5-way image classification set "Dataset" from GitHub (BHISHMA108/Smart-Vision-Flipkart-Grid-6.0-Project); label vocabulary: fully ripe, overripe, perished, semi ripe, unripe.

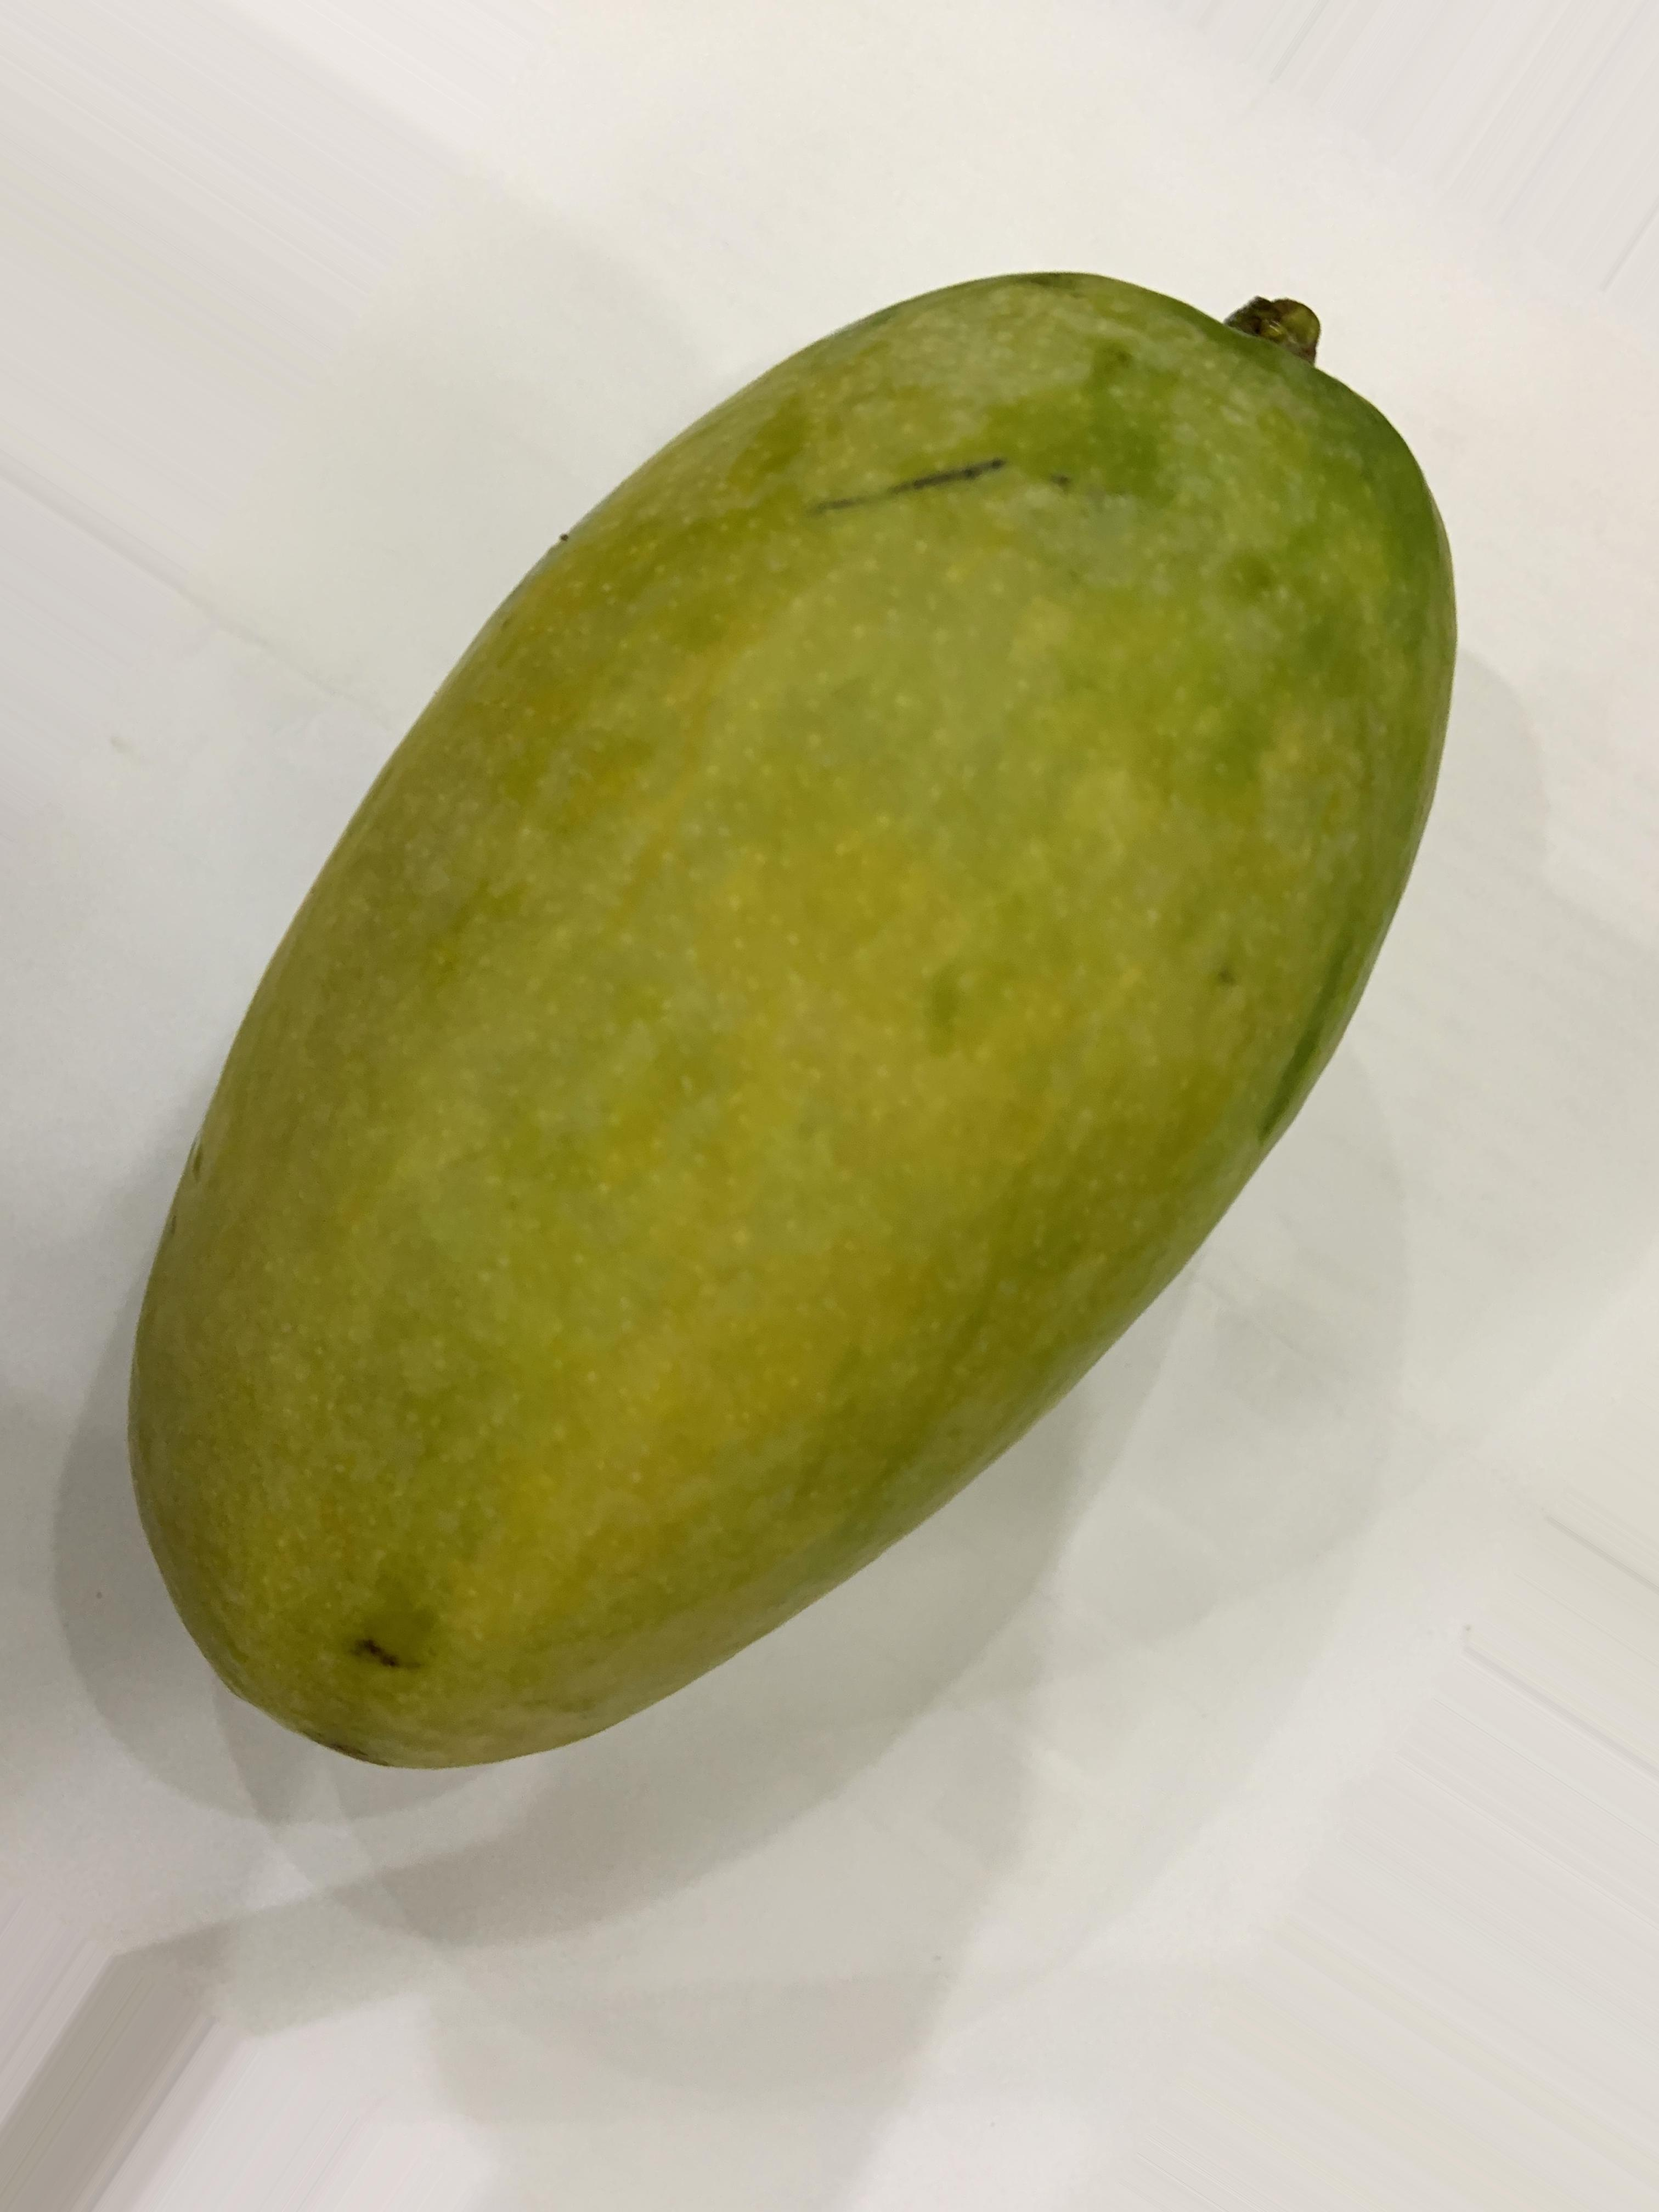
Label: semi ripe

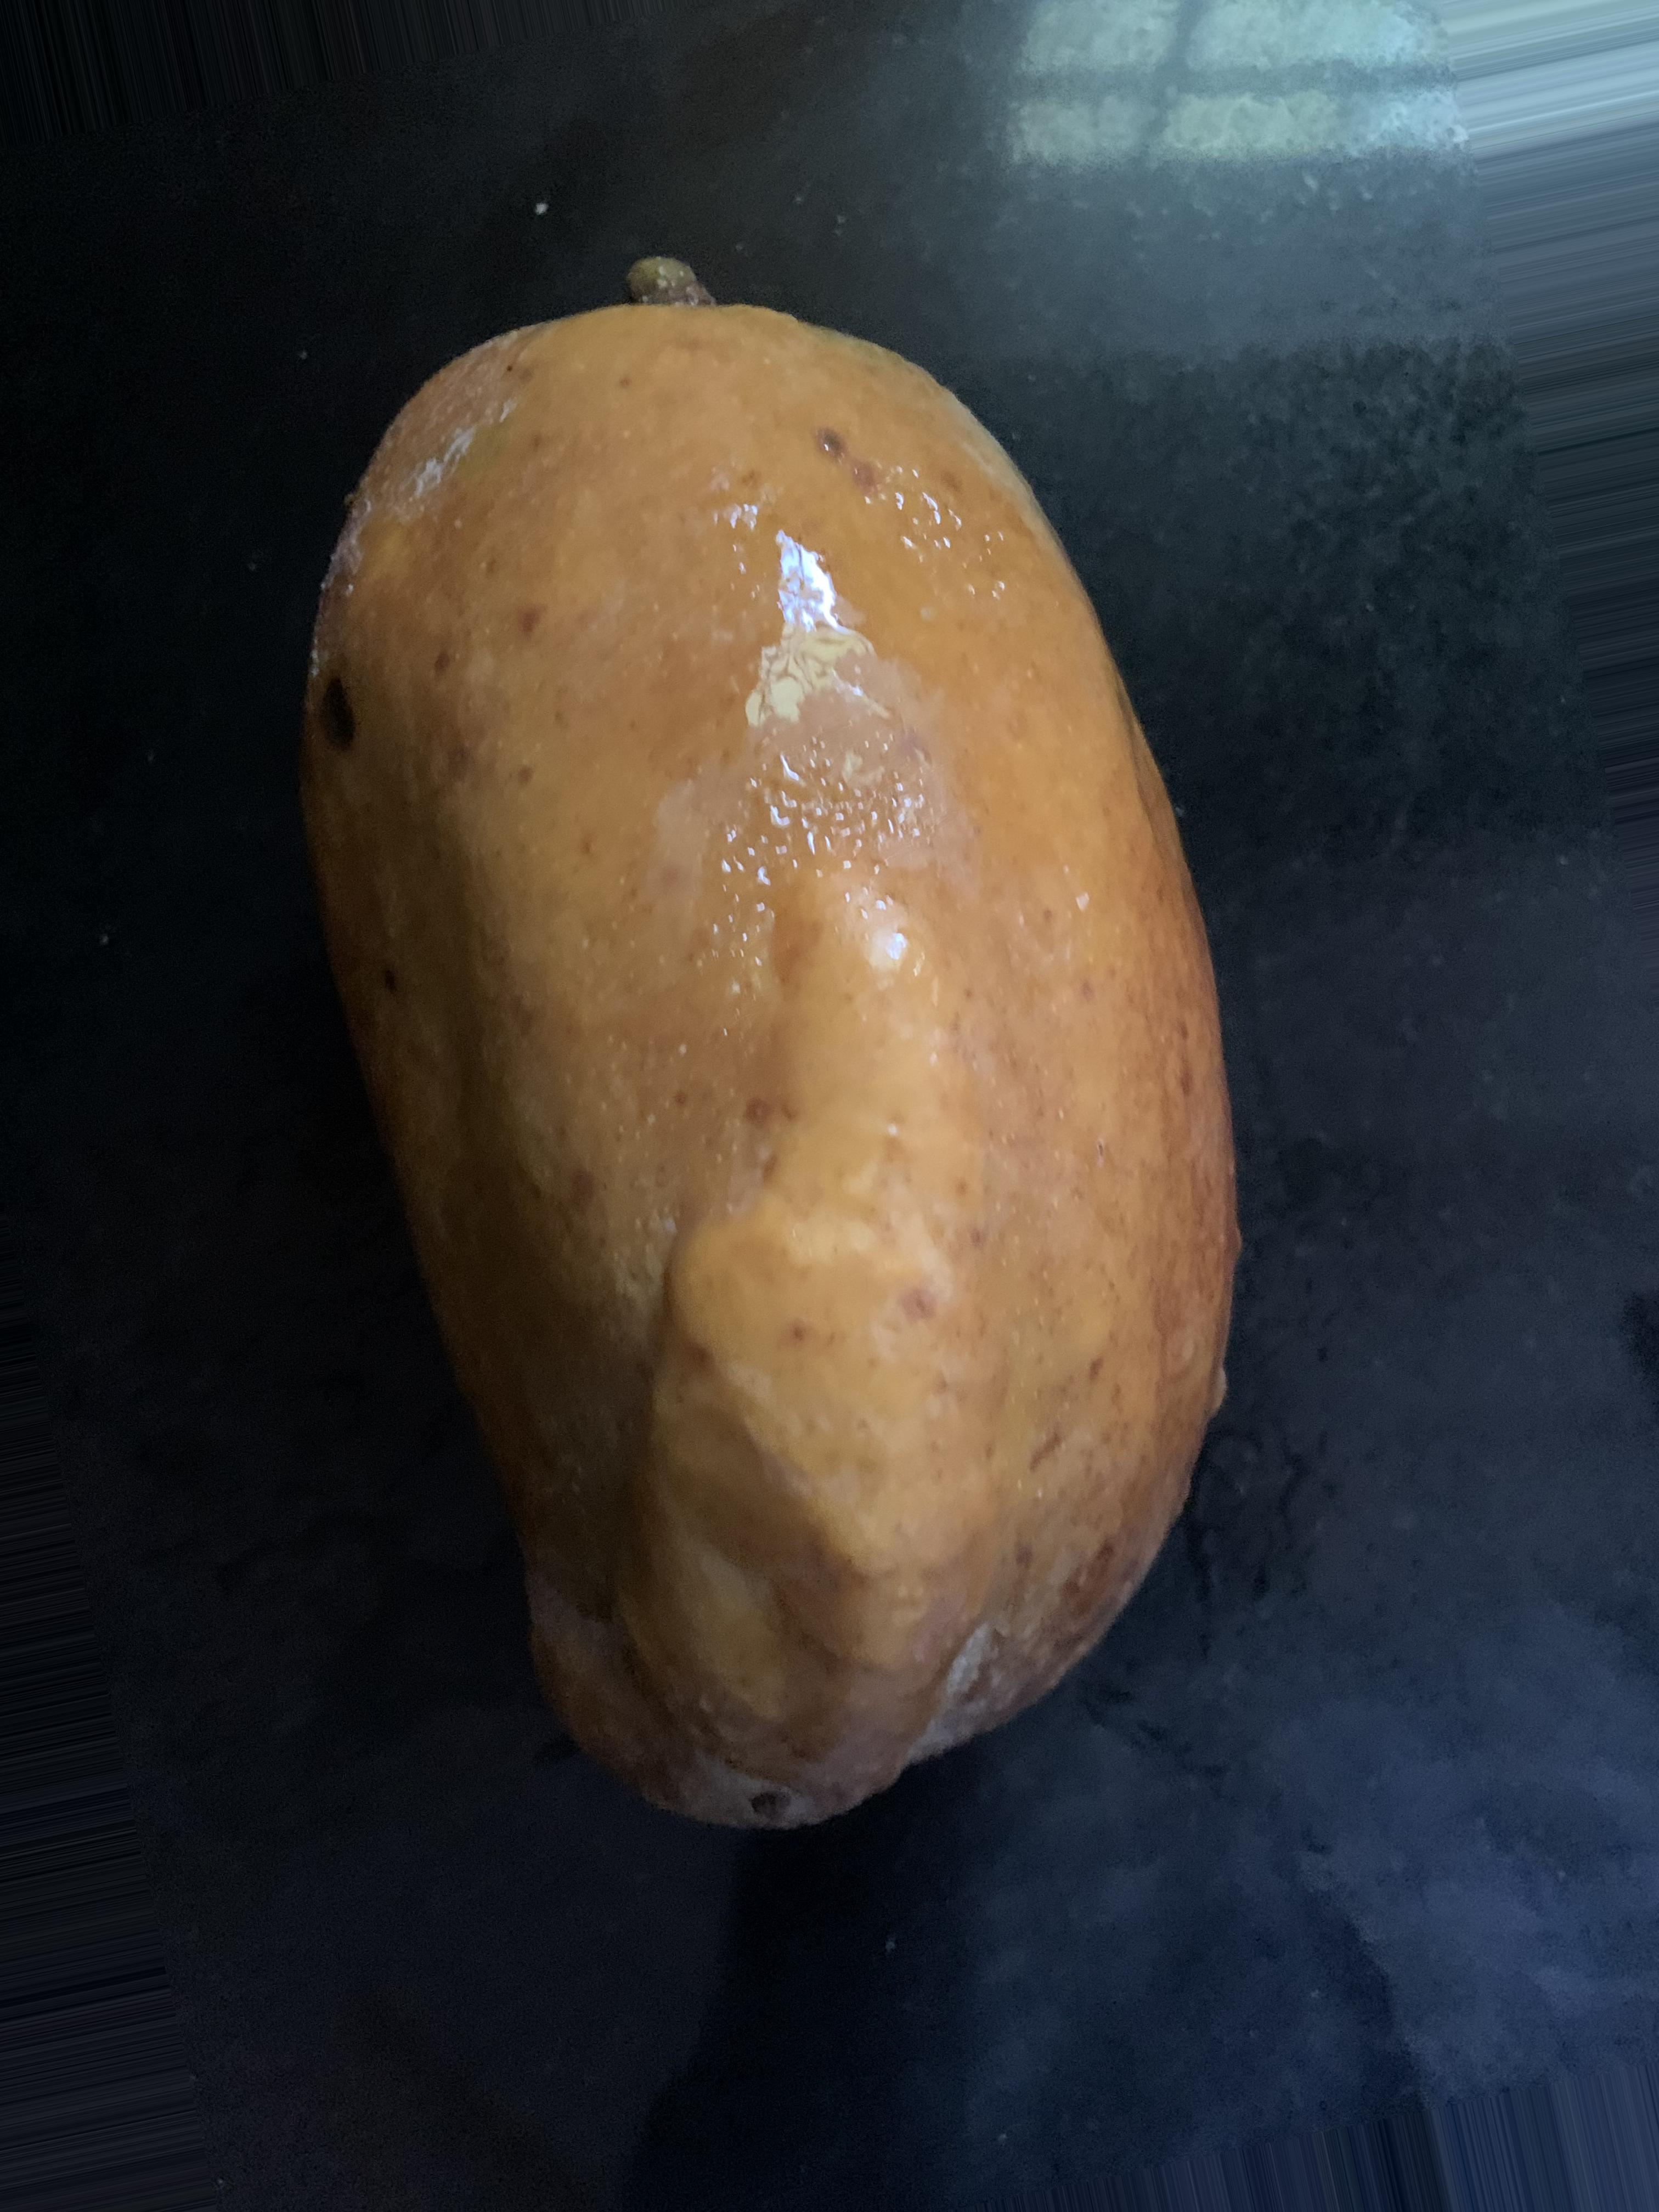
Label: perished

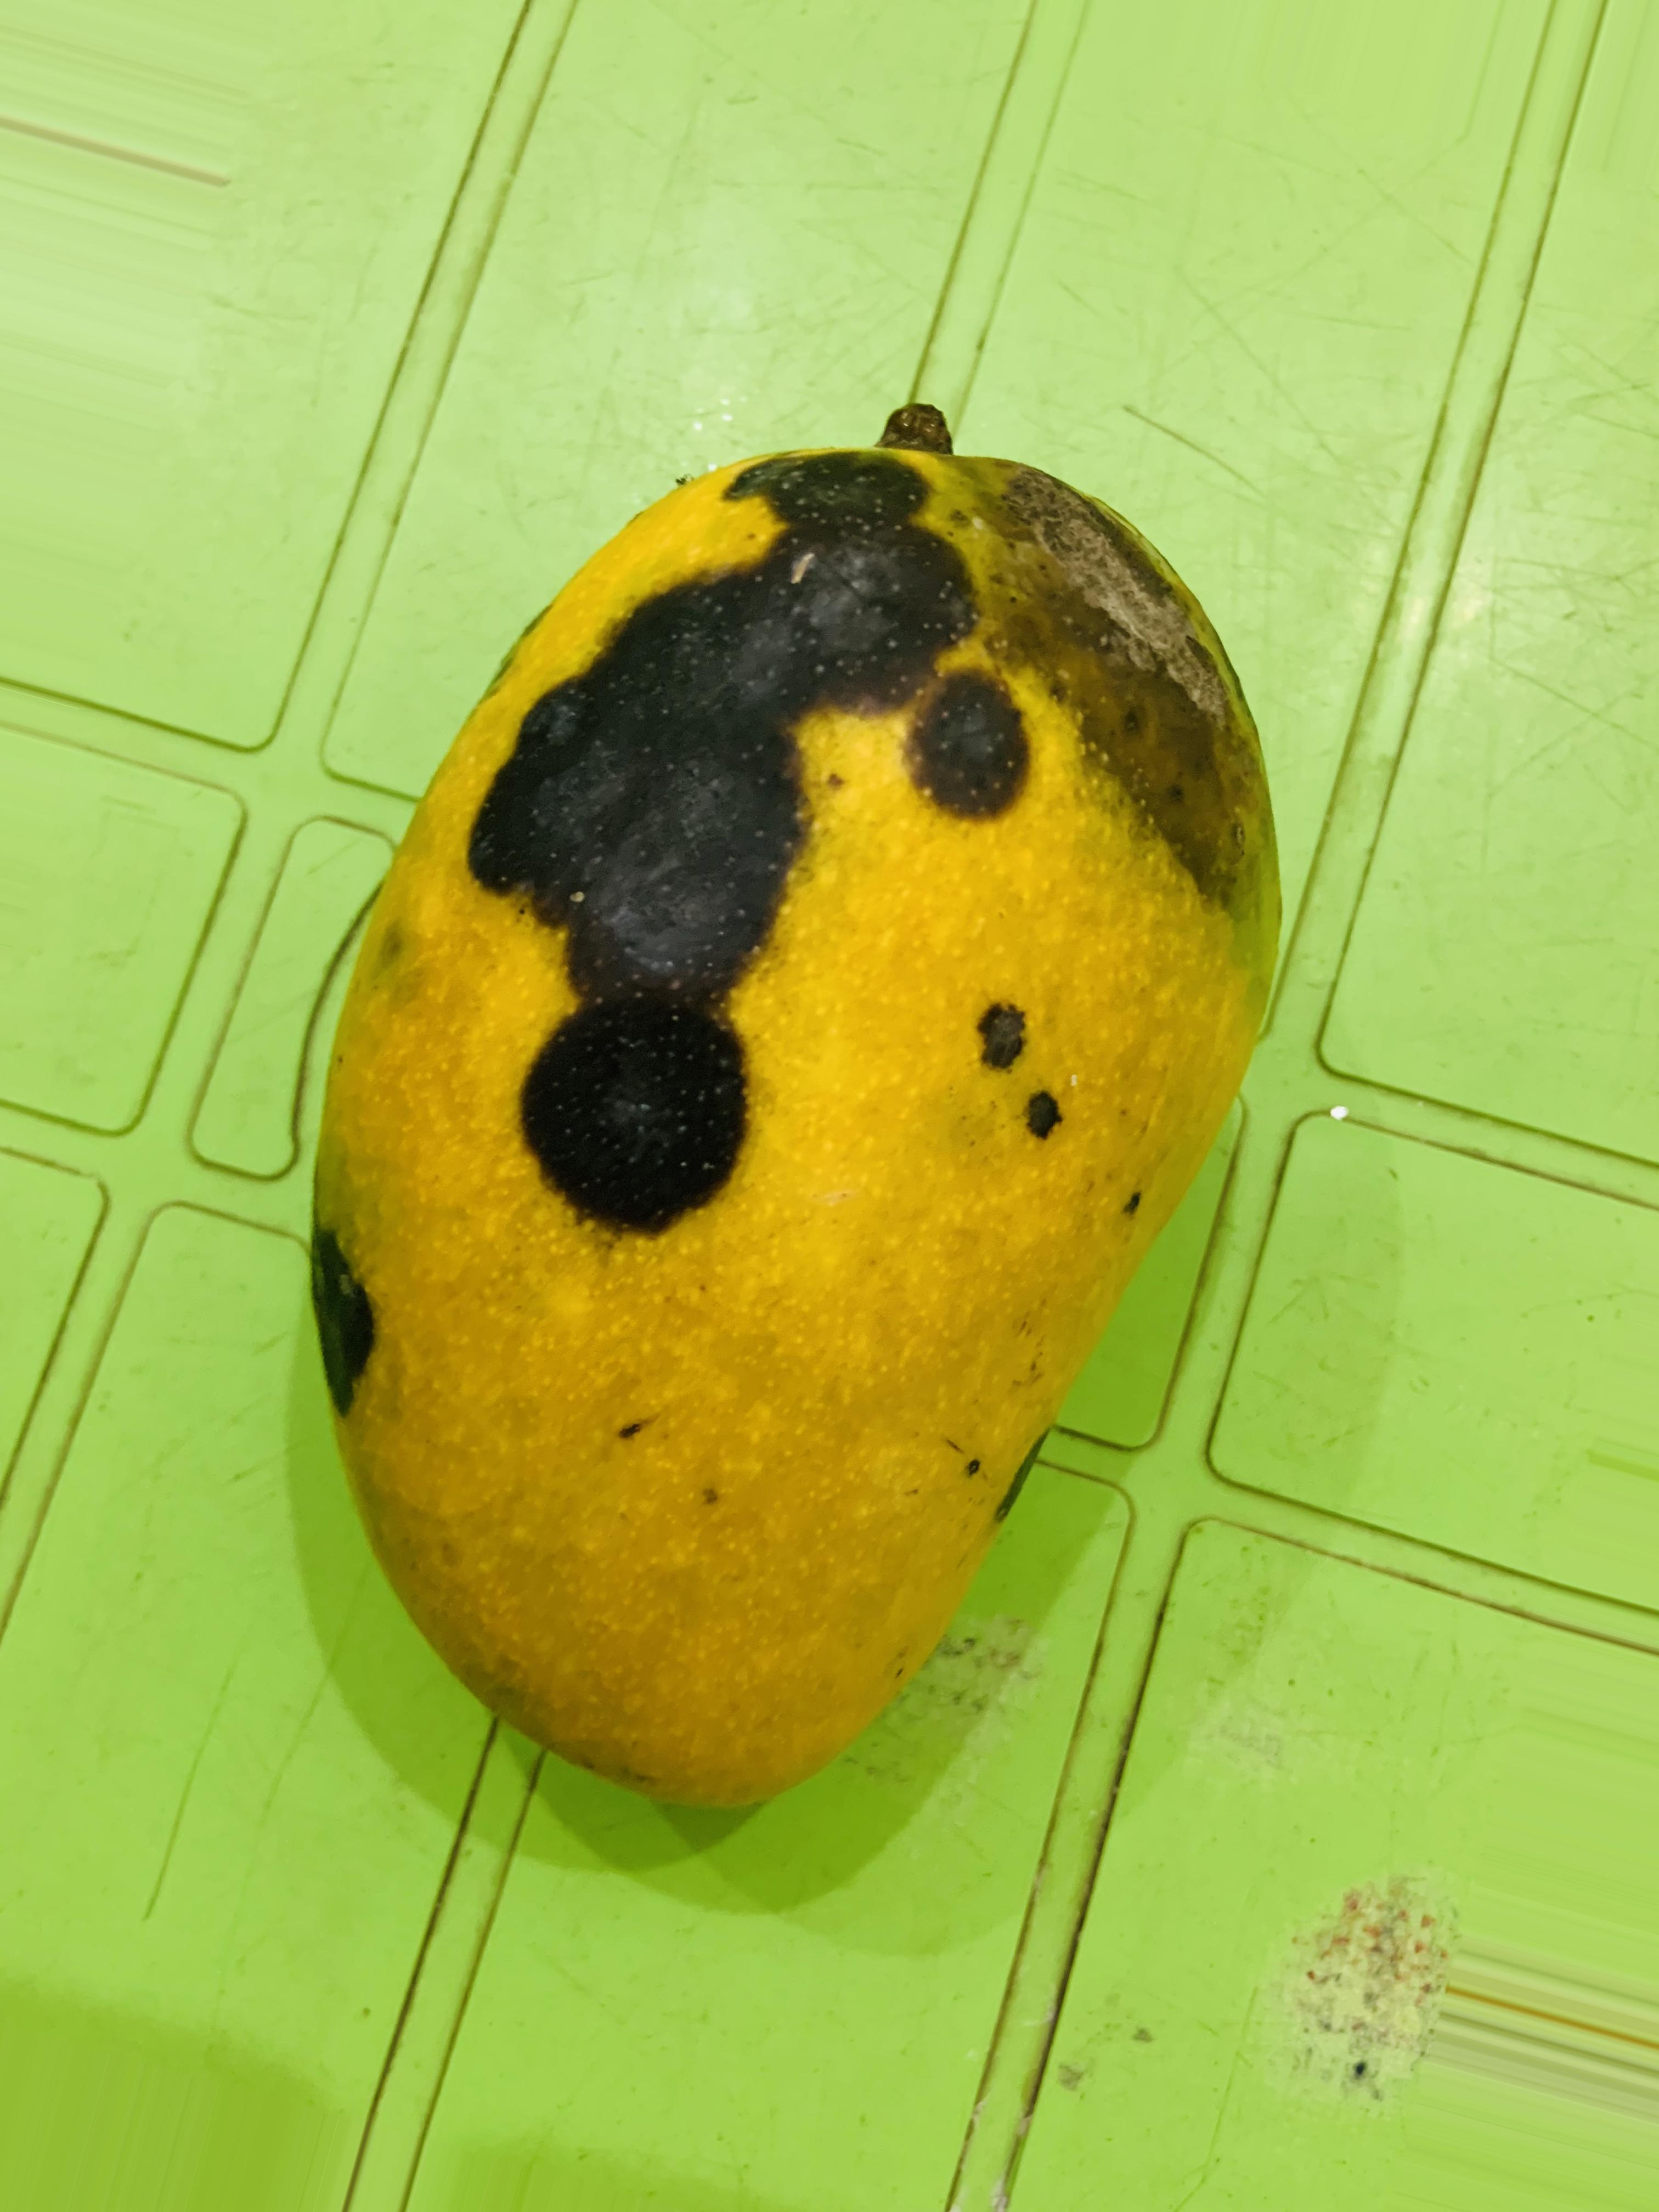
Label: overripe

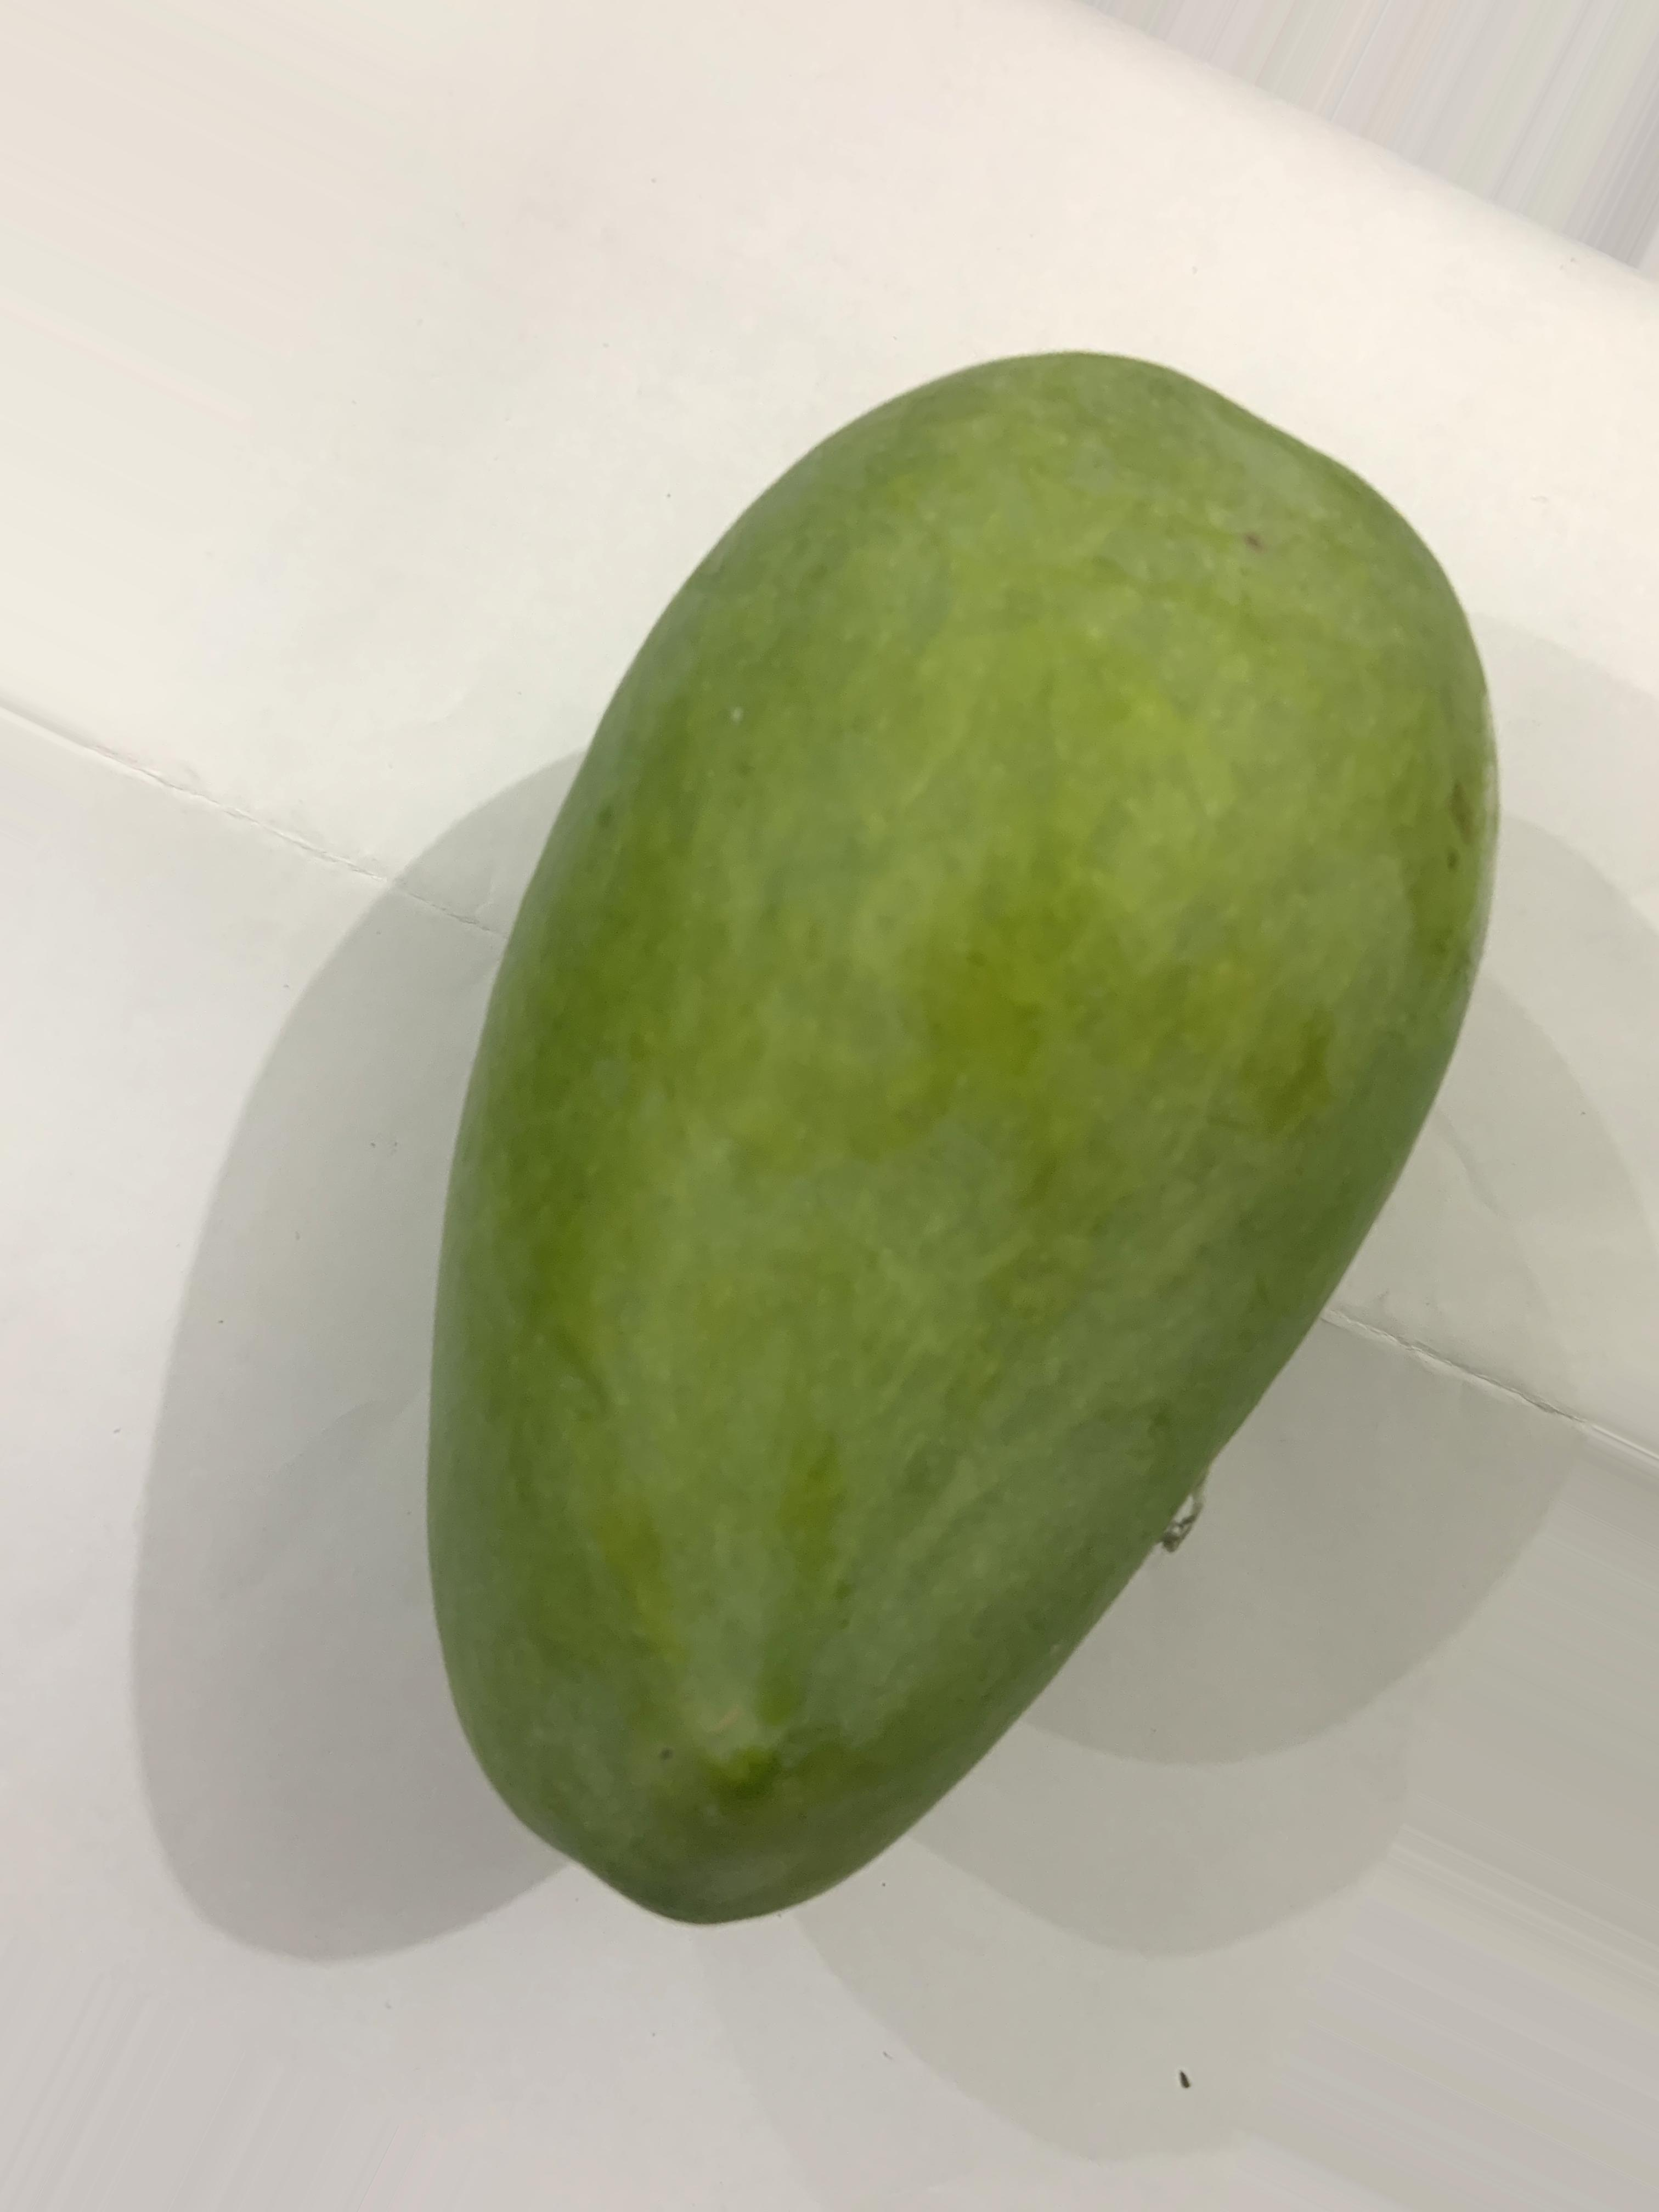
Label: unripe

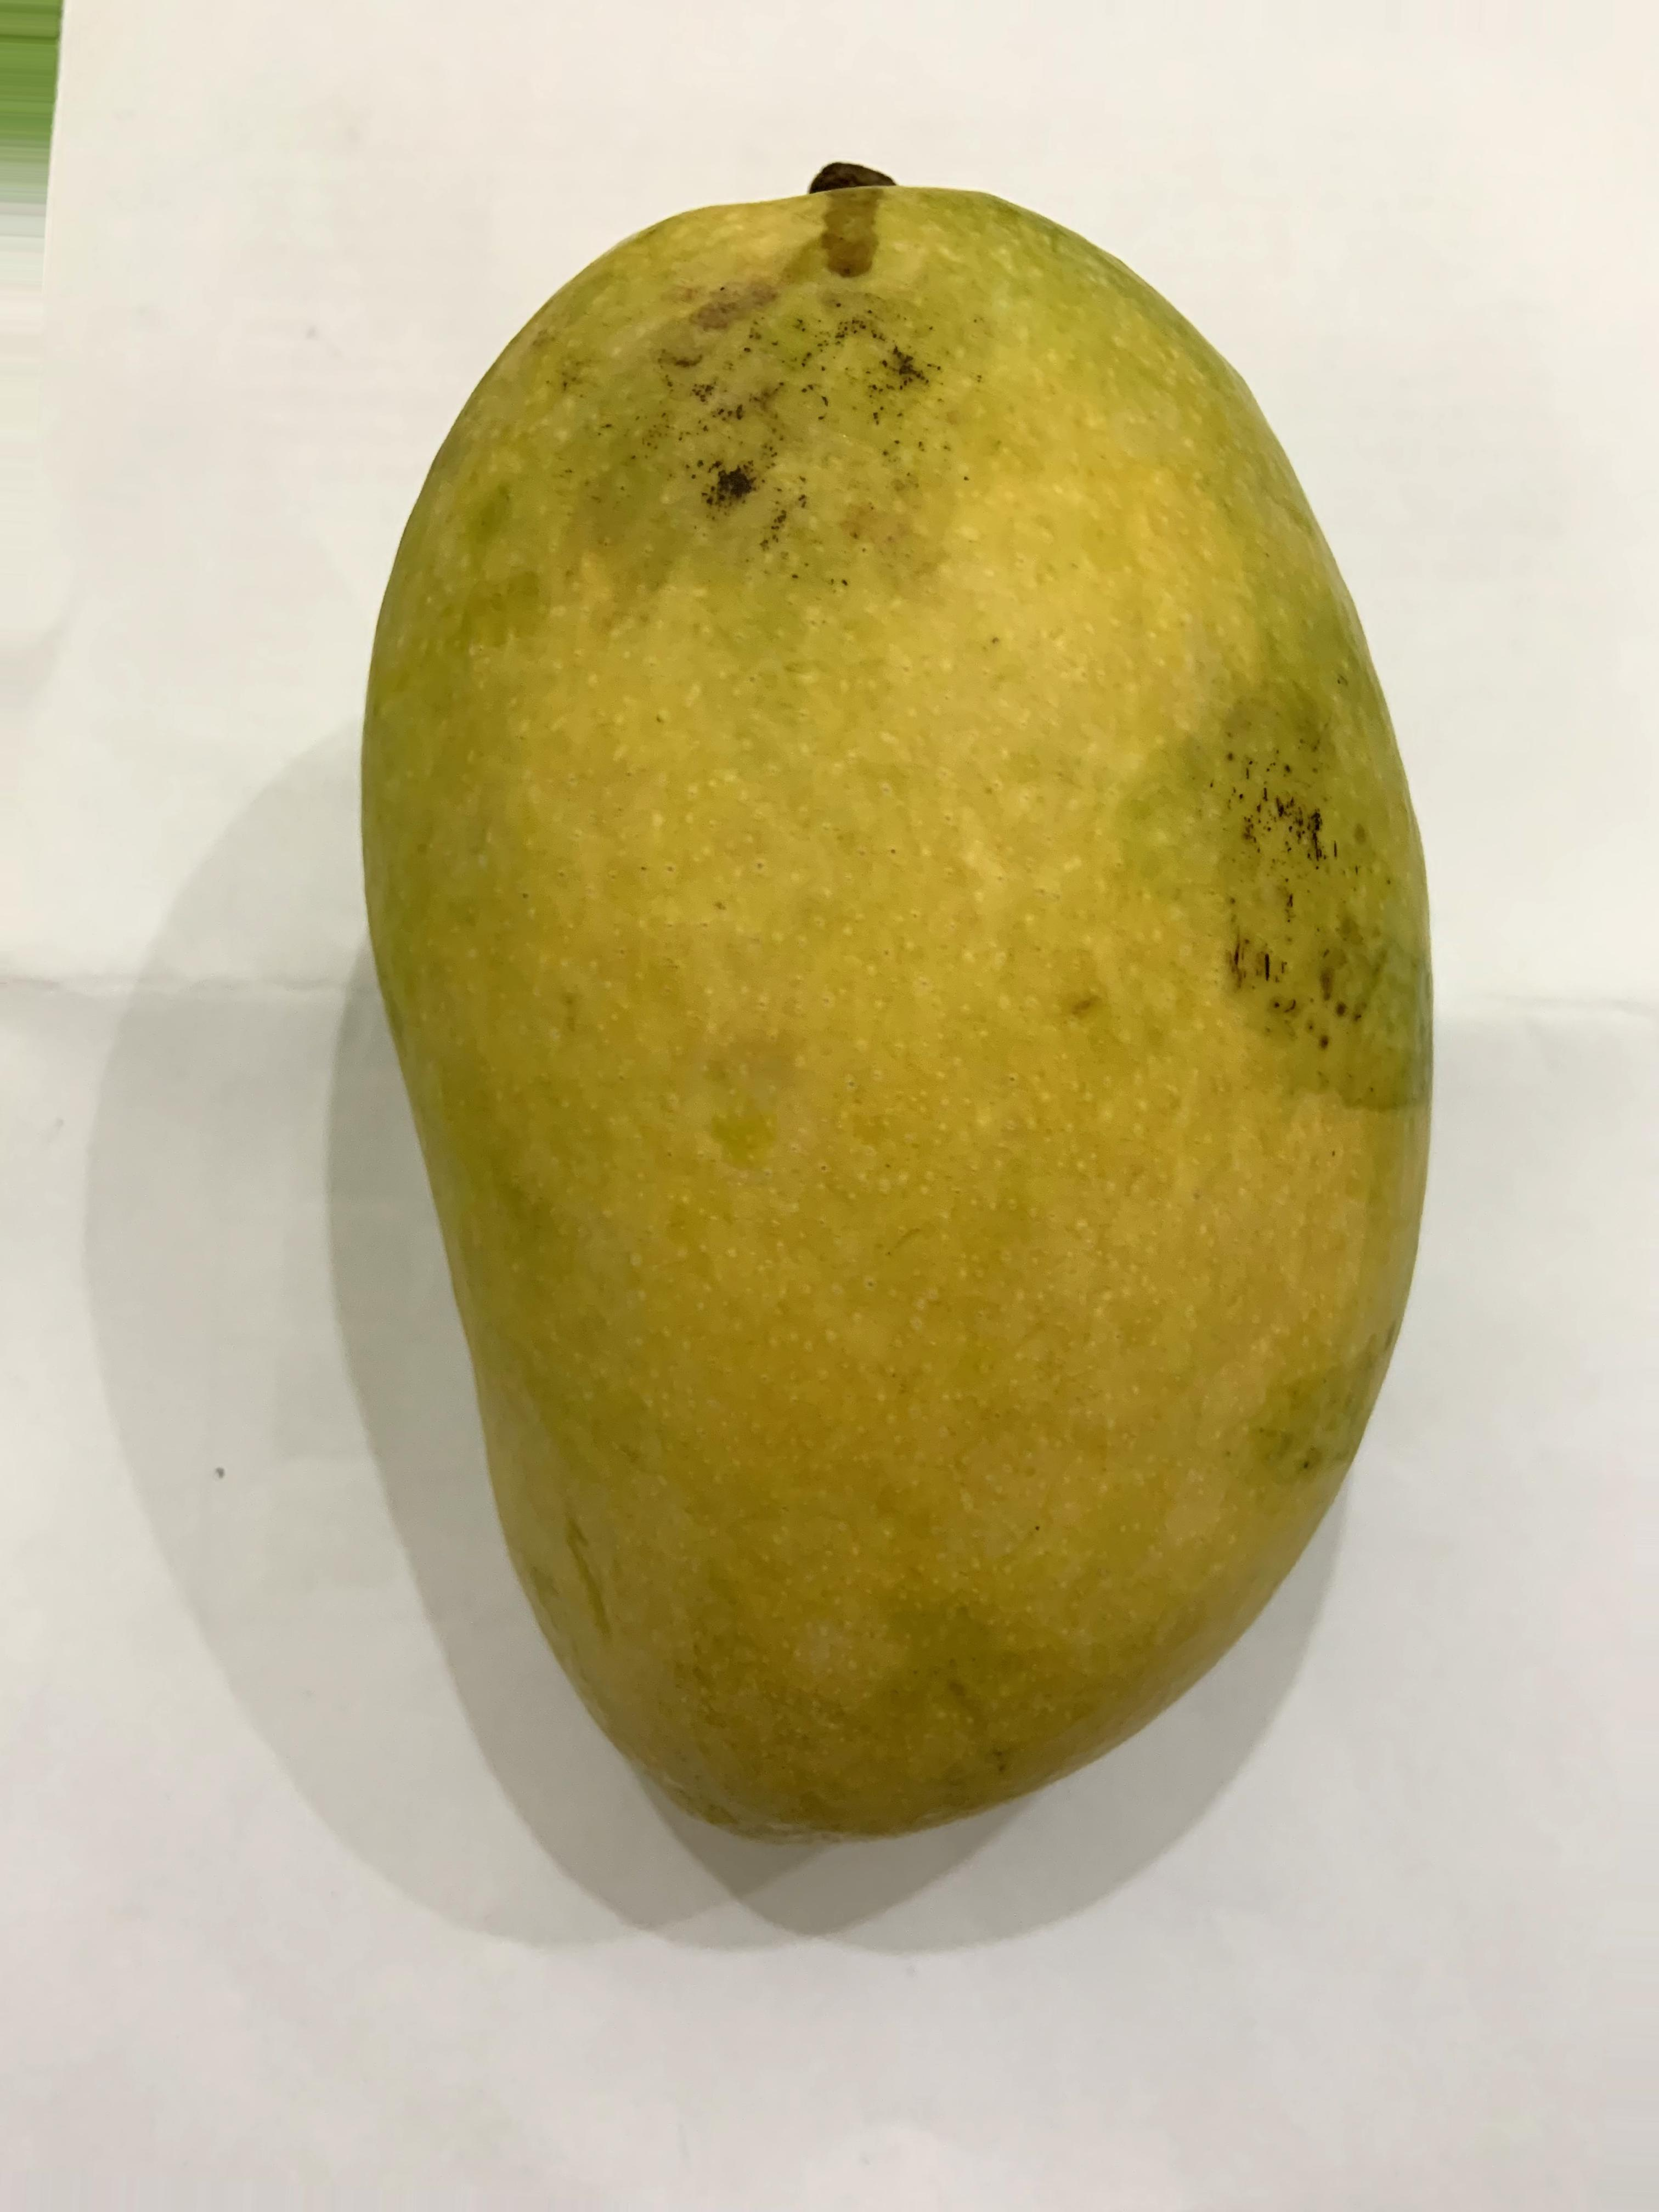
Label: fully ripe

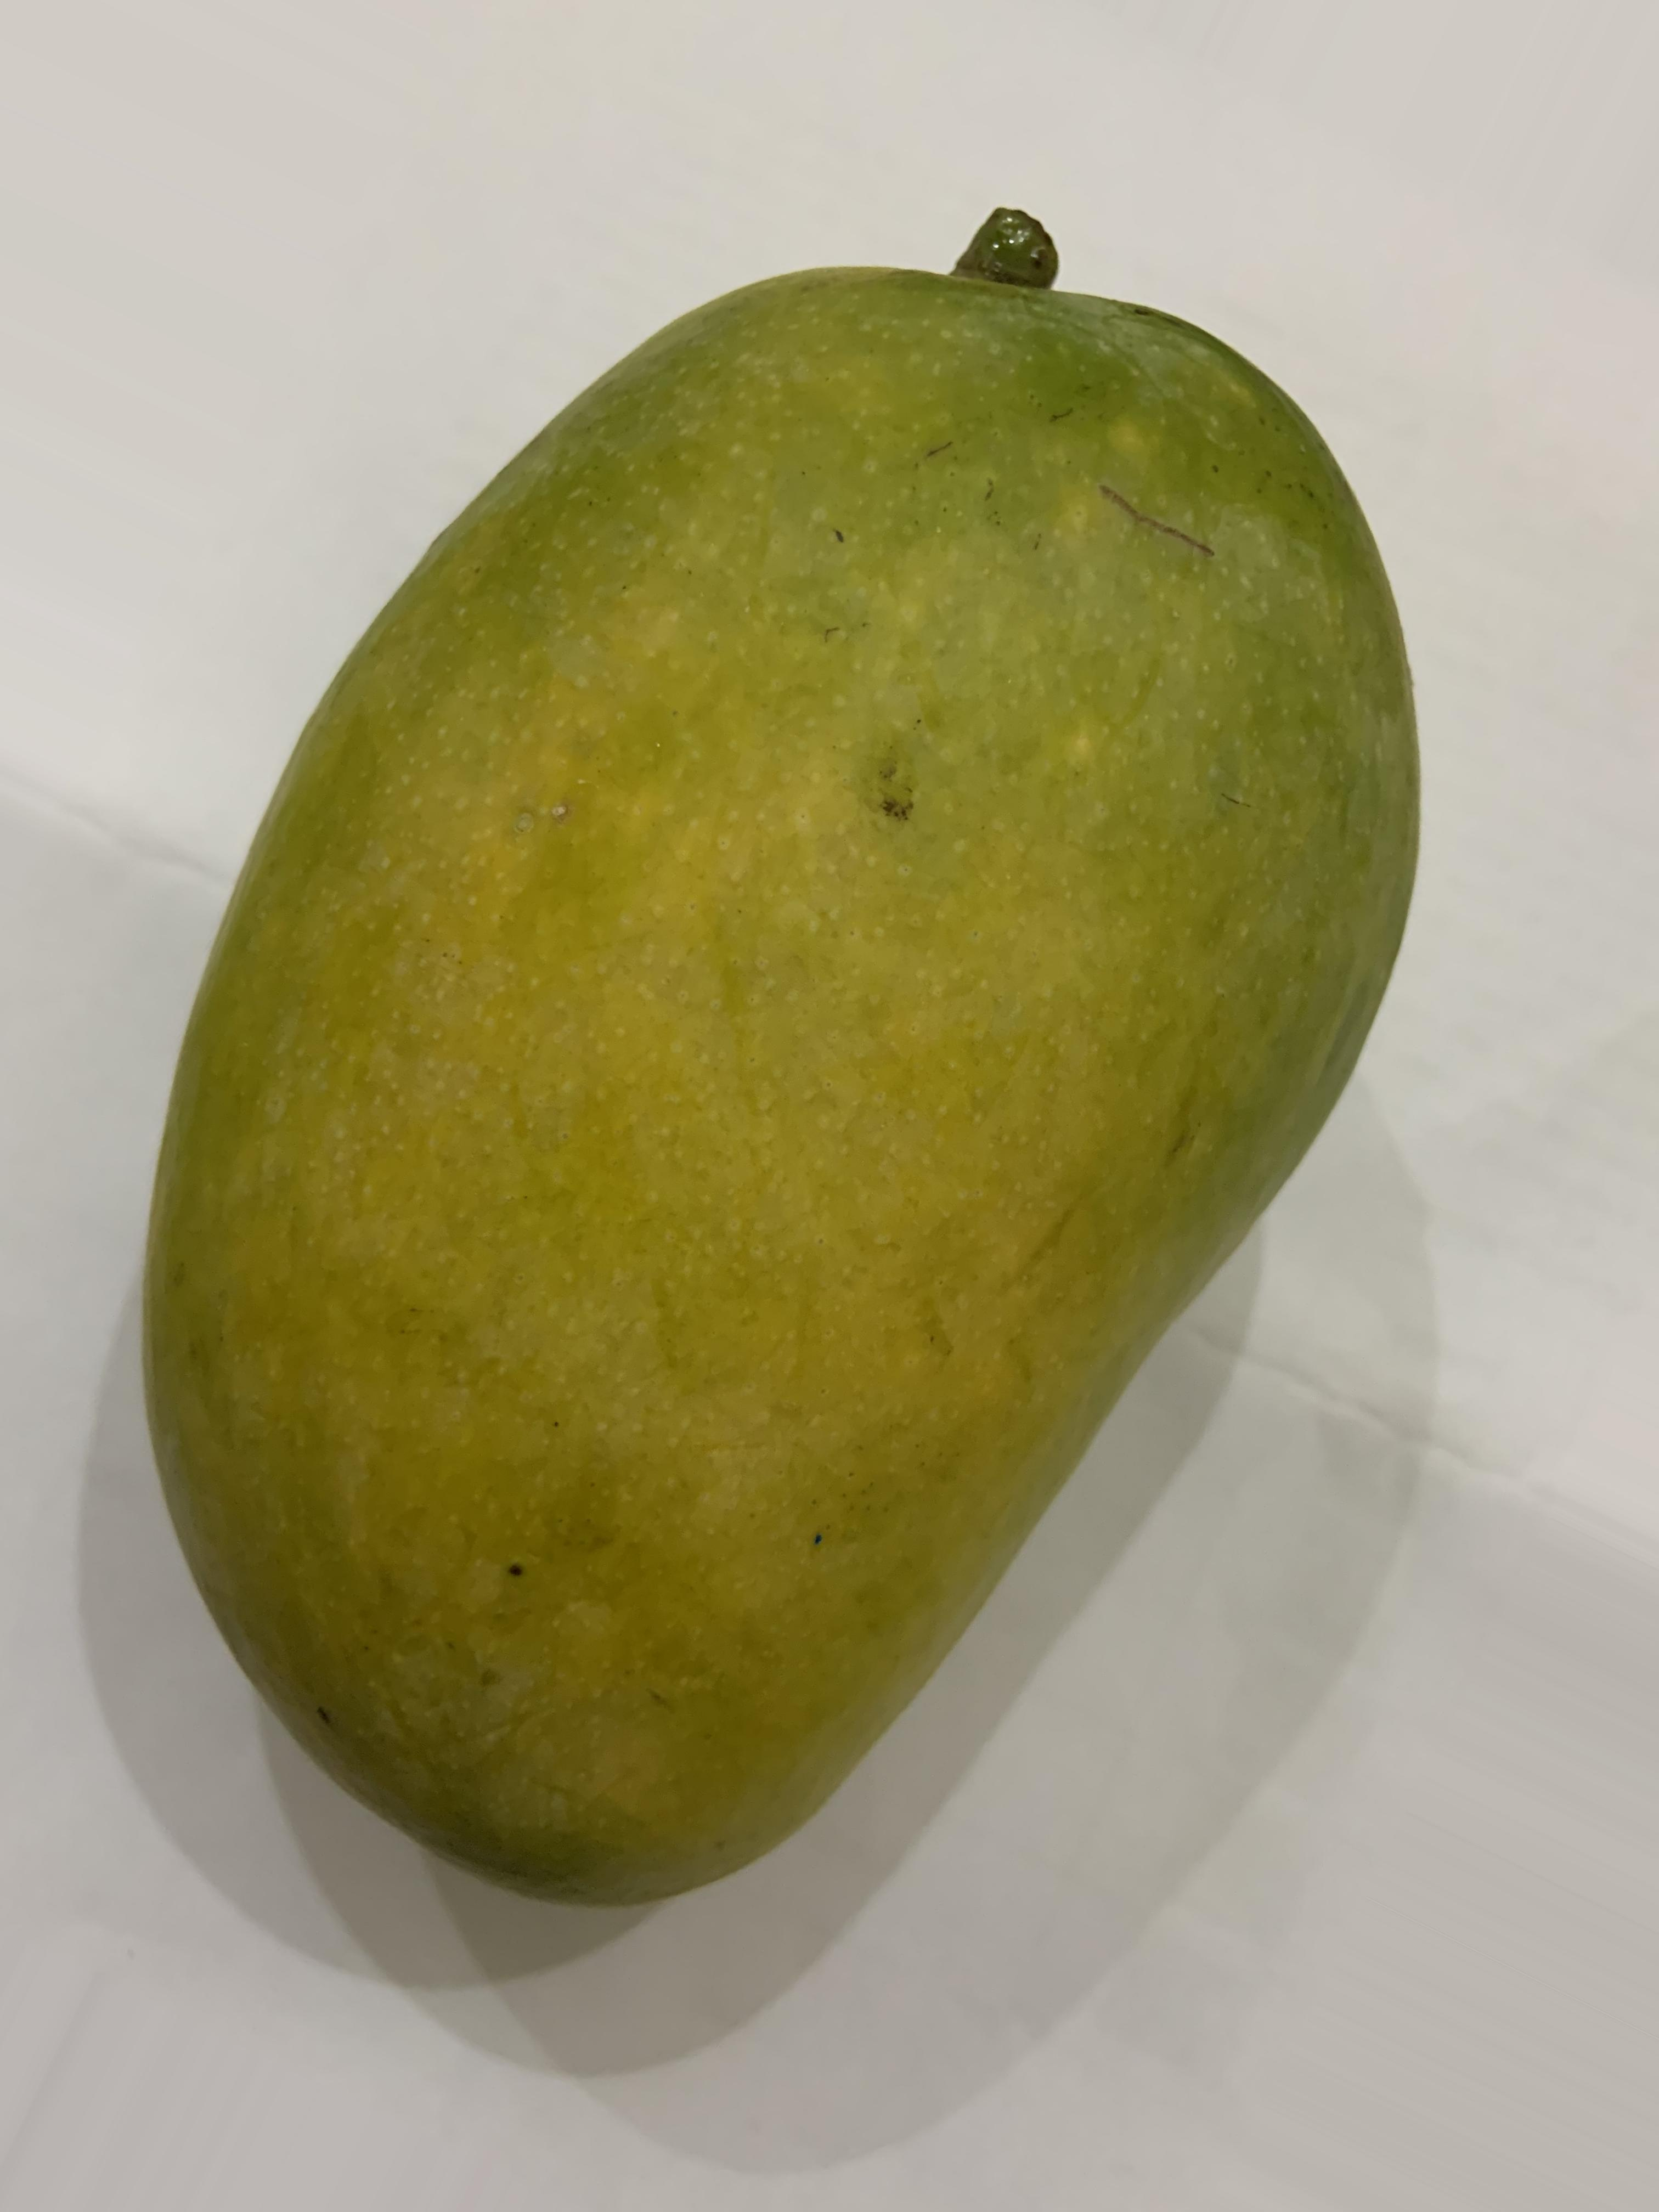
Label: semi ripe
